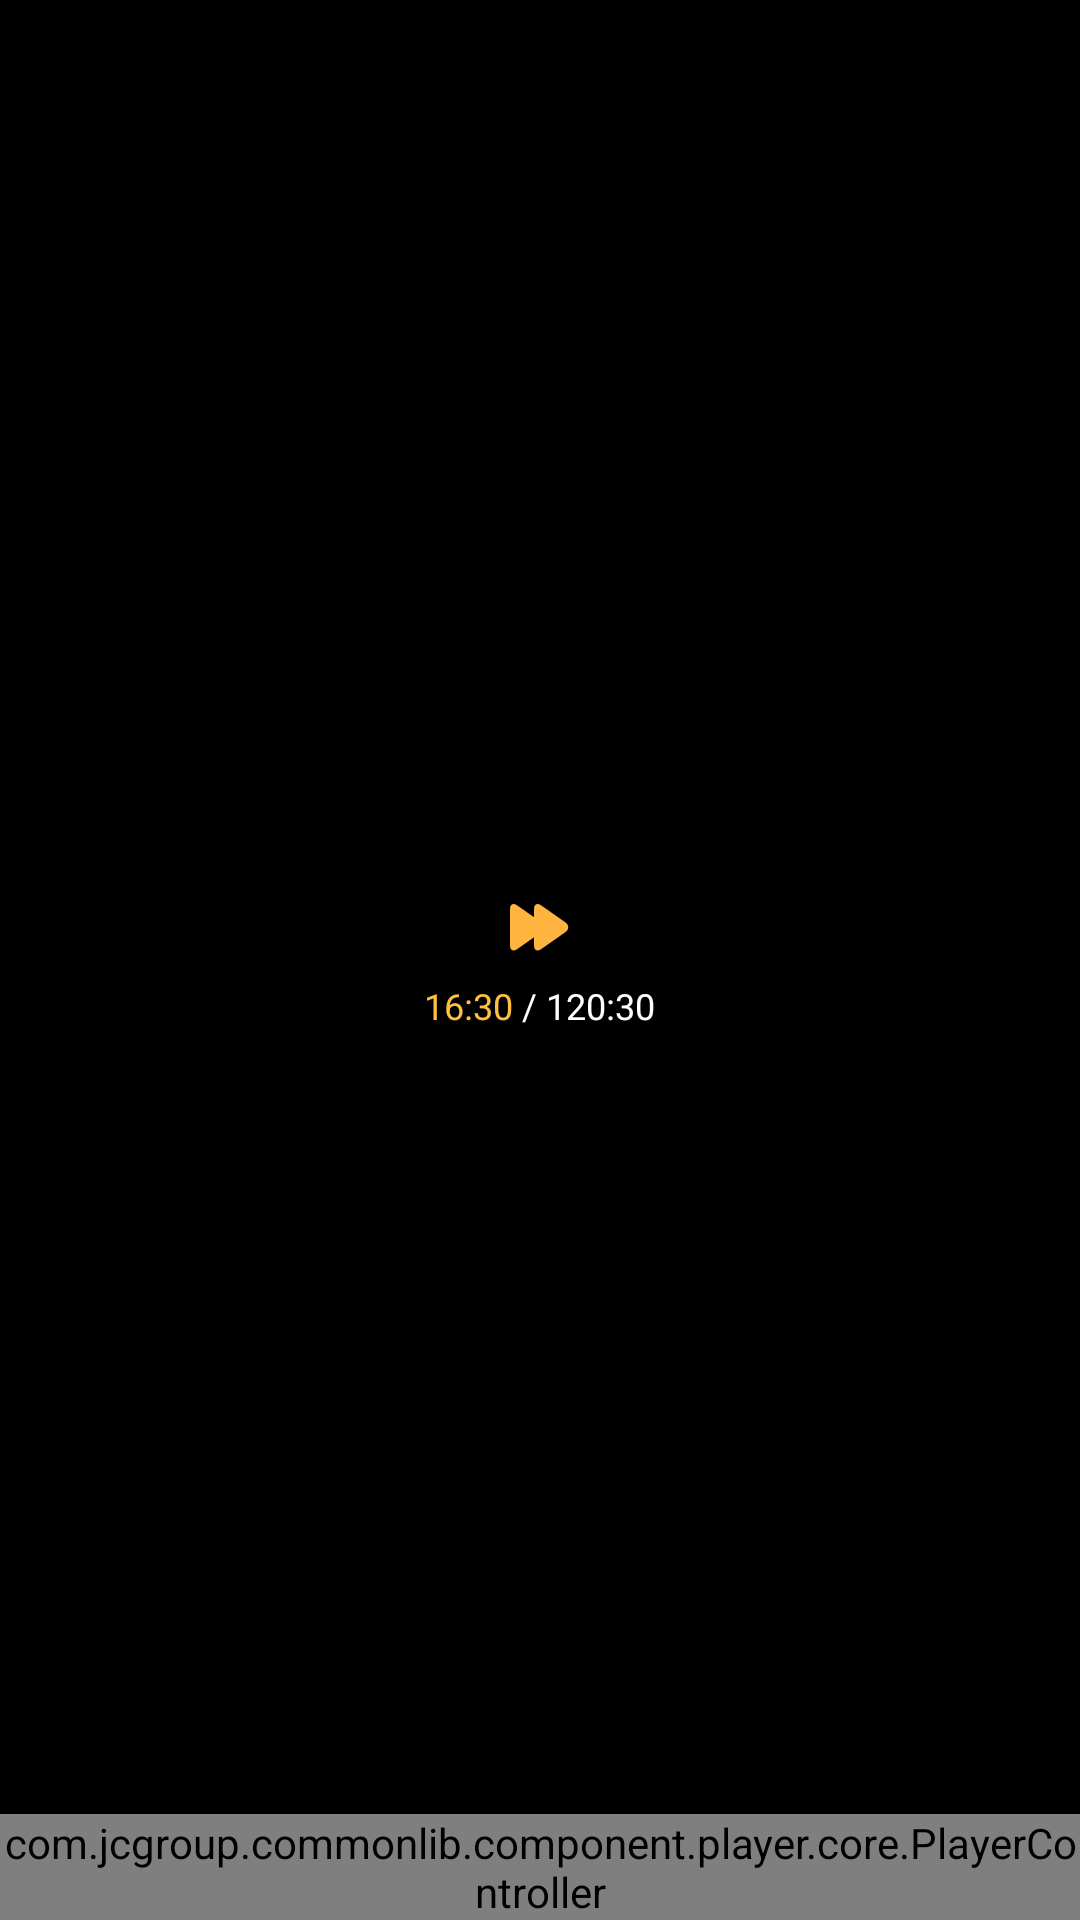

Reconstruct the res/layout file that produces this screen, plus the resources it refers to.
<!-- AndroidManifest.xml: application theme AppTheme -->
<!-- res/layout/com_video_layout_video_view.xml -->
<?xml version="1.0" encoding="utf-8"?>
<RelativeLayout
    android:id="@+id/rl_suffer_view"
    xmlns:android="http://schemas.android.com/apk/res/android"
    android:layout_width="match_parent"
    android:layout_height="match_parent"
    android:background="@android:color/black">
    
    <FrameLayout
        android:id="@+id/lifeCircleFragment"
        android:layout_width="1dp"
        android:layout_height="1dp"/>
    
    <RelativeLayout
        android:id="@+id/view_holder"
        android:layout_width="match_parent"
        android:layout_height="match_parent"
        android:layout_centerInParent="true"/>
    
    <RelativeLayout
        android:id="@+id/rl_play_again"
        android:layout_width="match_parent"
        android:layout_height="match_parent"
        android:layout_centerInParent="true"
        android:background="@android:color/black"
        android:visibility="gone">
        
        <LinearLayout
            android:layout_width="wrap_content"
            android:layout_height="wrap_content"
            android:layout_centerInParent="true"
            android:gravity="center_horizontal"
            android:orientation="vertical">
            
            <TextView
                android:id="@+id/tv_play_notice"
                android:layout_width="wrap_content"
                android:layout_height="wrap_content"
                android:text="@string/com_video_play_completed"
                android:textColor="@android:color/white"
                android:textSize="@dimen/sp14"/>
            
            <TextView
                android:id="@+id/tv_video_play_again"
                android:layout_width="wrap_content"
                android:layout_height="wrap_content"
                android:layout_marginTop="@dimen/dp25"
                android:background="@drawable/com_video_bg_two_button_border_orange"
                android:paddingBottom="@dimen/dp4"
                android:paddingLeft="@dimen/dp20"
                android:paddingRight="@dimen/dp20"
                android:paddingTop="@dimen/dp5"
                android:text="@string/com_video_play_again"
                android:textColor="#FFC041"
                android:textSize="@dimen/sp15"/>
        </LinearLayout>
    
    </RelativeLayout>
    
    <include layout="@layout/com_video_layout_fast_forward"/>
    
    <RelativeLayout
        android:id="@+id/rl_normalscreen_controller"
        android:layout_width="match_parent"
        android:layout_height="wrap_content"
        android:layout_alignParentBottom="true">
        
        <com.jcgroup.commonlib.component.player.core.PlayerController
            android:id="@+id/media_controller_bar"
            android:layout_width="fill_parent"
            android:layout_height="wrap_content"
            android:orientation="vertical"/>
    </RelativeLayout>

</RelativeLayout>
<!-- res/layout/com_video_layout_fast_forward.xml (included above) -->
<?xml version="1.0" encoding="utf-8"?>
<LinearLayout
    xmlns:android="http://schemas.android.com/apk/res/android"
    android:layout_width="match_parent"
    android:layout_height="match_parent"
    android:orientation="vertical"
    android:gravity="center"
    android:id="@+id/progress_layout">
    
    <LinearLayout
        android:layout_width="wrap_content"
        android:layout_height="wrap_content"
        android:layout_centerInParent="true"
        android:background="@drawable/com_video_bg_mask"
        android:gravity="center_horizontal"
        android:orientation="vertical"
        android:paddingBottom="@dimen/dp10"
        android:paddingLeft="@dimen/dp30"
        android:paddingRight="@dimen/dp30"
        android:paddingTop="@dimen/dp15">
        
        <ImageView
            android:id="@+id/iv_fast_forward"
            android:layout_width="wrap_content"
            android:layout_height="wrap_content"
            android:src="@mipmap/com_video_ic_fast_forward"/>
        
        <LinearLayout
            android:layout_width="wrap_content"
            android:layout_height="wrap_content"
            android:layout_marginTop="@dimen/dp10"
            android:gravity="center_vertical"
            android:orientation="horizontal">
            
            <TextView
                android:id="@+id/tv_time_now"
                android:layout_width="wrap_content"
                android:layout_height="wrap_content"
                android:text="16:30"
                android:textColor="#FFC041"
                android:textSize="@dimen/sp12"/>
            
            <TextView
                android:id="@+id/tv_time_total"
                android:layout_width="wrap_content"
                android:layout_height="wrap_content"
                android:text=" / 120:30"
                android:textColor="@android:color/white"
                android:textSize="@dimen/sp12"/>
        </LinearLayout>
    
    </LinearLayout>


</LinearLayout>
<!-- resources referenced by this layout -->
<resources>
  <dimen name="dp10">10.00dp</dimen>
  <dimen name="dp15">15.00dp</dimen>
  <dimen name="dp20">20.00dp</dimen>
  <dimen name="dp25">25.00dp</dimen>
  <dimen name="dp30">30.00dp</dimen>
  <dimen name="dp4">4.00dp</dimen>
  <dimen name="dp5">5.00dp</dimen>
  <dimen name="sp12">12.00sp</dimen>
  <dimen name="sp14">14.00sp</dimen>
  <dimen name="sp15">15.00sp</dimen>
  <!-- drawable com_video_bg_mask (drawable) -->
  <?xml version="1.0" encoding="utf-8"?>
  <layer-list
      xmlns:android="http://schemas.android.com/apk/res/android">
      <item>
          <shape
              xmlns:android="http://schemas.android.com/apk/res/android"
              android:shape="rectangle">
              <solid
                  android:color="#60000000"/>
              <corners
                  android:bottomRightRadius="10px"
                  android:bottomLeftRadius="10px"
                  android:topLeftRadius="10px"
                  android:topRightRadius="10px"/>
              <stroke
                  android:width="1px"
                  android:color="#60000000"/>
          </shape>
      </item>
  </layer-list>
  <!-- drawable com_video_bg_two_button_border_orange (drawable) -->
  <?xml version="1.0" encoding="utf-8"?>
  <layer-list
      xmlns:android="http://schemas.android.com/apk/res/android">
      <item>
          <shape
              xmlns:android="http://schemas.android.com/apk/res/android"
              android:shape="rectangle">
              <solid
                  android:color="@color/transparent"/>
              <corners
                  android:bottomRightRadius="35dp"
                  android:bottomLeftRadius="35dp"
                  android:topLeftRadius="35dp"
                  android:topRightRadius="35dp"/>
              <stroke
                  android:width="1dp"
                  android:color="#FFC041"/>
          </shape>
      </item>
  </layer-list>
  <!-- mipmap com_video_ic_fast_forward: png bitmap (mipmap-xxhdpi, 448 bytes) -->
  <string name="com_video_play_again">重新播放</string>
  <string name="com_video_play_completed">视频播放完毕</string>
  <style name="AppTheme" parent="Theme.AppCompat.Light.DarkActionBar">
          
          <item name="colorPrimary">@color/colorPrimary</item>
          <item name="colorPrimaryDark">@color/colorPrimaryDark</item>
          <item name="colorAccent">@color/colorAccent</item>
      </style>
  <color name="transparent">#00000000</color>
  <color name="colorPrimary">#3F51B5</color>
  <color name="colorPrimaryDark">#303F9F</color>
  <color name="colorAccent">#FF4081</color>
</resources>
